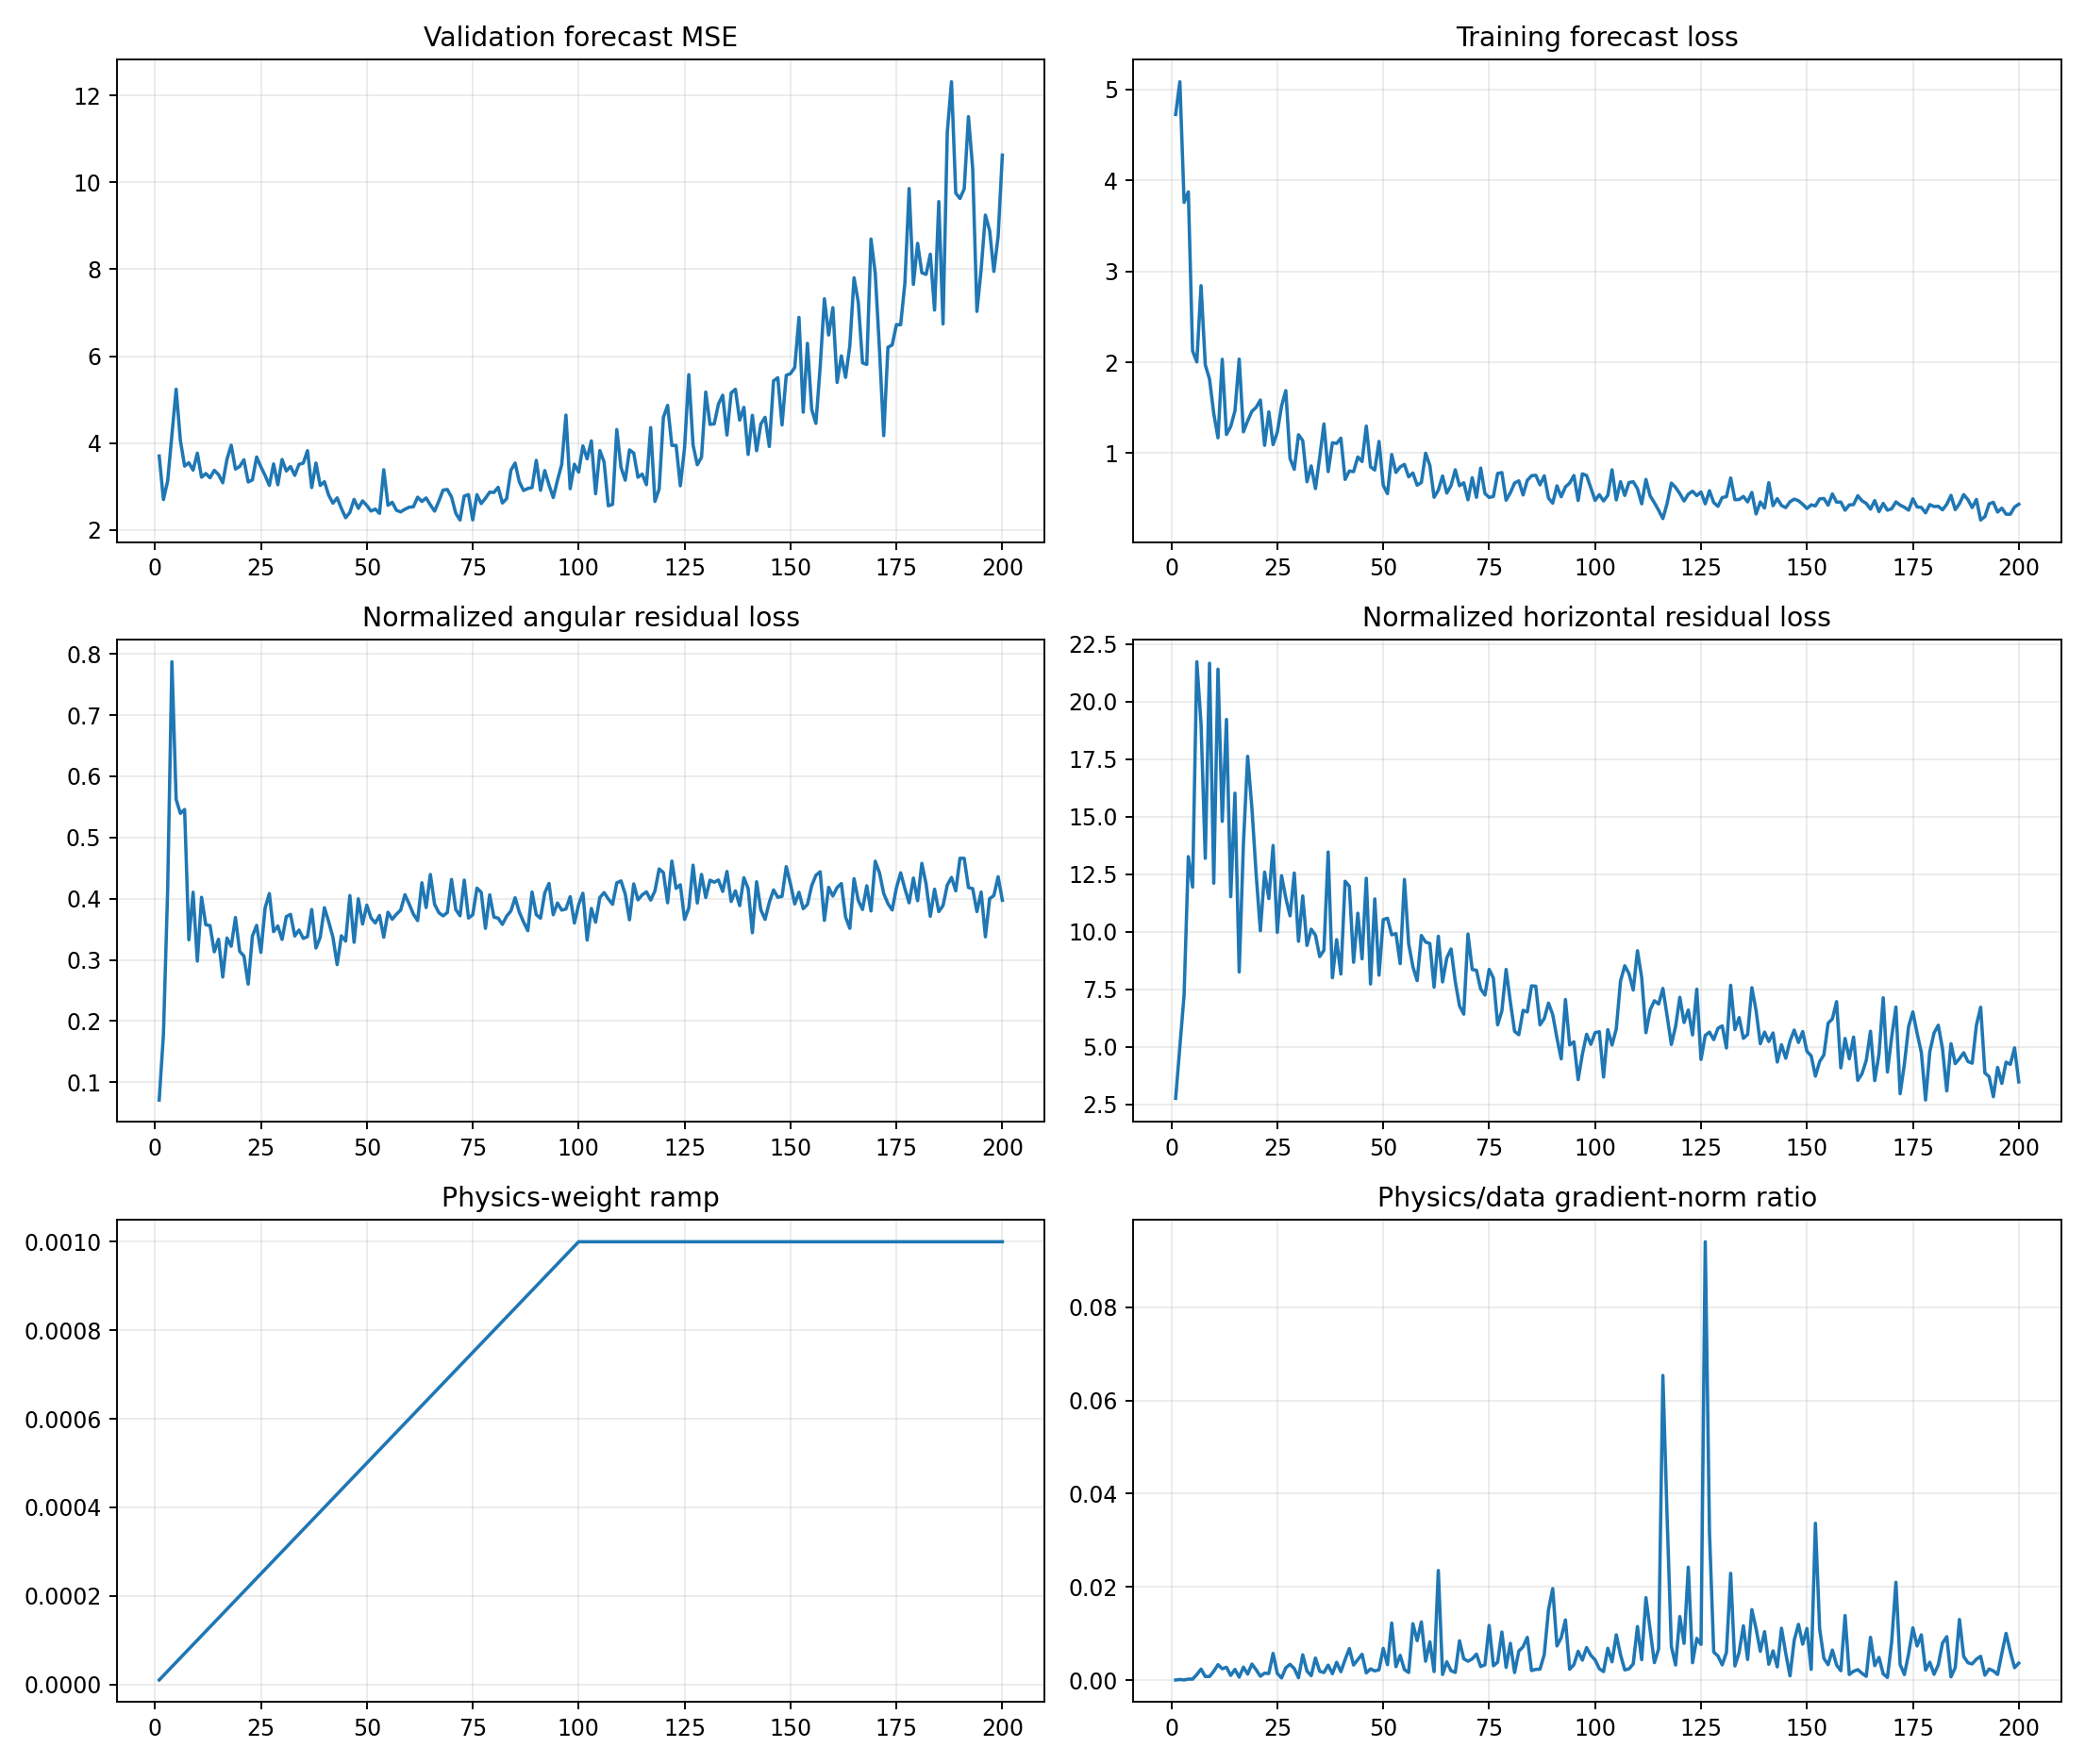

Values plotted in this chart, from the file beside it:
epoch, target_physics_weight, current_physics_weight, validation_forecast_mse, physics_to_data_gradient_ratio, train_total, train_data, train_cartpole_physics, train_angular_physics, train_horizontal_physics, train_data_gradient_l2, train_physics_gradient_l2
1, 0.001, 1e-05, 3.702, 1.3387965459325732e-05, 4.723, 4.722, 2.826, 0.07109, 2.755, 3.37, 4.512
2, 0.001, 2e-05, 2.699, 0.0001208, 5.082, 5.082, 5.208, 0.178, 5.03, 3.444, 20.8
3, 0.001, 3e-05, 3.131, 2.1266908471100284e-05, 3.756, 3.756, 7.674, 0.4155, 7.258, 11.31, 8.018
4, 0.001, 4e-05, 4.181, 0.0002069, 3.873, 3.872, 14.05, 0.7871, 13.26, 7.086, 36.65
5, 0.001, 5e-05, 5.238, 0.0001959, 2.126, 2.125, 12.5, 0.5621, 11.94, 11.65, 45.64
6, 0.001, 6e-05, 4.058, 0.00118, 2.004, 2.003, 22.27, 0.5393, 21.73, 6.302, 124
7, 0.001, 7.000000000000001e-05, 3.47, 0.00235, 2.843, 2.842, 19.57, 0.5457, 19.02, 4.453, 149.5
8, 0.001, 8e-05, 3.547, 0.0007666, 1.973, 1.972, 13.52, 0.3328, 13.19, 3.02, 28.94
9, 0.001, 8.999999999999999e-05, 3.377, 0.0007654, 1.817, 1.815, 22.08, 0.4105, 21.67, 6.537, 55.6
10, 0.001, 0.0001, 3.768, 0.001892, 1.436, 1.435, 12.41, 0.2981, 12.11, 5.155, 97.52
11, 0.001, 0.00011, 3.214, 0.003309, 1.172, 1.17, 21.81, 0.4023, 21.41, 3.588, 107.9
12, 0.001, 0.00012, 3.299, 0.002421, 2.034, 2.032, 15.15, 0.3574, 14.8, 2.26, 45.6
13, 0.001, 0.00013, 3.201, 0.002746, 1.209, 1.206, 19.58, 0.356, 19.22, 4.806, 101.5
14, 0.001, 0.00014, 3.373, 0.0009855, 1.295, 1.294, 11.83, 0.3132, 11.52, 7.712, 54.29
15, 0.001, 0.00015, 3.276, 0.002289, 1.468, 1.465, 16.35, 0.3337, 16.02, 4.896, 74.72
16, 0.001, 0.00016, 3.086, 0.000617, 2.036, 2.034, 8.521, 0.272, 8.249, 6.235, 24.04
17, 0.001, 0.00017, 3.63, 0.002773, 1.238, 1.235, 14.16, 0.3358, 13.83, 3.416, 55.71
18, 0.001, 0.00018, 3.951, 0.001274, 1.359, 1.356, 17.95, 0.3223, 17.62, 8.89, 62.93
19, 0.001, 0.00019, 3.402, 0.003429, 1.464, 1.461, 15.75, 0.3692, 15.38, 6.79, 122.5
20, 0.001, 0.0002, 3.462, 0.002205, 1.507, 1.504, 12.83, 0.3138, 12.51, 4.695, 51.75
21, 0.001, 0.00021, 3.616, 0.0008225, 1.587, 1.585, 10.35, 0.3064, 10.04, 20.02, 78.41
22, 0.001, 0.00022, 3.104, 0.001486, 1.09, 1.088, 12.85, 0.2604, 12.59, 7.619, 51.48
23, 0.001, 0.00023, 3.153, 0.001399, 1.457, 1.455, 11.78, 0.3391, 11.44, 11.38, 69.21
24, 0.001, 0.00024, 3.679, 0.005726, 1.098, 1.095, 14.1, 0.3564, 13.75, 3.338, 79.63
25, 0.001, 0.00025, 3.453, 0.00141, 1.234, 1.232, 10.28, 0.3123, 9.968, 9.824, 55.41
26, 0.001, 0.00026, 3.253, 0.0004549, 1.522, 1.518, 12.82, 0.385, 12.43, 21.26, 37.19
27, 0.001, 0.00027, 3.026, 0.002628, 1.691, 1.688, 11.88, 0.4084, 11.47, 15.27, 148.6
28, 0.001, 0.00028, 3.52, 0.003372, 0.9466, 0.9435, 11.03, 0.3461, 10.69, 3.846, 46.32
29, 0.001, 0.00029, 3.04, 0.002467, 0.827, 0.8233, 12.9, 0.3554, 12.55, 4.738, 40.3
30, 0.001, 0.0003, 3.622, 0.0004939, 1.207, 1.204, 9.914, 0.3334, 9.581, 11.71, 19.28
31, 0.001, 0.00031, 3.358, 0.005411, 1.142, 1.139, 11.93, 0.3707, 11.55, 6.929, 121
32, 0.001, 0.00032, 3.46, 0.001931, 0.6896, 0.6865, 9.775, 0.3744, 9.401, 3.679, 22.2
33, 0.001, 0.00033, 3.257, 0.000933, 0.8642, 0.8607, 10.45, 0.339, 10.11, 3.527, 9.972
34, 0.001, 0.00034, 3.511, 0.004719, 0.6151, 0.6116, 10.2, 0.3488, 9.848, 4.148, 57.57
35, 0.001, 0.00035, 3.538, 0.001897, 0.9572, 0.954, 9.254, 0.3351, 8.919, 8.497, 46.05
36, 0.001, 0.00036, 3.825, 0.001618, 1.326, 1.322, 9.527, 0.338, 9.189, 3.874, 17.41
37, 0.001, 0.00037, 2.976, 0.003206, 0.8029, 0.7977, 13.84, 0.3824, 13.46, 6.322, 54.78
38, 0.001, 0.00038, 3.54, 0.001364, 1.118, 1.115, 8.319, 0.3194, 7.999, 4.961, 17.81
39, 0.001, 0.00039, 3.024, 0.003813, 1.112, 1.108, 9.993, 0.3369, 9.656, 4.777, 46.71
40, 0.001, 0.0004, 3.111, 0.00179, 1.169, 1.166, 8.544, 0.3853, 8.158, 4.366, 19.53
41, 0.001, 0.00041, 2.802, 0.004387, 0.7176, 0.7125, 12.55, 0.3624, 12.19, 12.83, 137.3
42, 0.001, 0.00042, 2.617, 0.006762, 0.8104, 0.8052, 12.31, 0.3372, 11.97, 4.345, 69.96
43, 0.001, 0.00043, 2.739, 0.003224, 0.8018, 0.7979, 8.965, 0.2922, 8.673, 3.679, 27.58
44, 0.001, 0.00044, 2.495, 0.004363, 0.9644, 0.9595, 11.14, 0.3393, 10.8, 11.05, 109.5
45, 0.001, 0.00045, 2.282, 0.005535, 0.9131, 0.909, 9.151, 0.3308, 8.82, 3.774, 46.42
46, 0.001, 0.00046, 2.403, 0.001522, 1.305, 1.299, 12.73, 0.4051, 12.32, 4.548, 15.05
47, 0.001, 0.00047, 2.703, 0.002394, 0.8552, 0.8515, 8.055, 0.3288, 7.727, 7.556, 38.48
48, 0.001, 0.00048, 2.498, 0.00196, 0.8214, 0.8157, 11.82, 0.3998, 11.42, 4.941, 20.18
49, 0.001, 0.00049, 2.67, 0.0022, 1.134, 1.13, 8.47, 0.3586, 8.111, 16.15, 72.53
50, 0.001, 0.0005, 2.565, 0.006785, 0.6532, 0.6478, 10.91, 0.3894, 10.52, 2.492, 33.81
51, 0.001, 0.00051, 2.435, 0.003293, 0.5617, 0.5561, 10.95, 0.3685, 10.58, 9.751, 62.96
52, 0.001, 0.00052, 2.481, 0.01223, 0.9912, 0.9859, 10.22, 0.3603, 9.865, 2.702, 63.58
53, 0.001, 0.00053, 2.382, 0.002867, 0.7948, 0.7893, 10.29, 0.3726, 9.916, 6.6, 35.7
54, 0.001, 0.00054, 3.387, 0.005307, 0.8548, 0.85, 8.947, 0.337, 8.61, 3.924, 38.56
55, 0.001, 0.00055, 2.568, 0.002236, 0.8846, 0.8776, 12.65, 0.3778, 12.27, 22.27, 90.54
56, 0.001, 0.00056, 2.637, 0.001617, 0.7467, 0.7412, 9.838, 0.3663, 9.472, 25.92, 74.86
57, 0.001, 0.00057, 2.452, 0.01209, 0.7881, 0.7831, 8.853, 0.3746, 8.478, 3.565, 75.62
58, 0.001, 0.00058, 2.416, 0.008451, 0.6537, 0.6489, 8.253, 0.3813, 7.871, 7.778, 113.3
59, 0.001, 0.00059, 2.478, 0.01248, 0.6847, 0.6787, 10.24, 0.4065, 9.835, 2.968, 62.8
60, 0.001, 0.0006, 2.524, 0.004035, 1.006, 1, 9.94, 0.3913, 9.548, 4.784, 32.18
... 140 more rows
